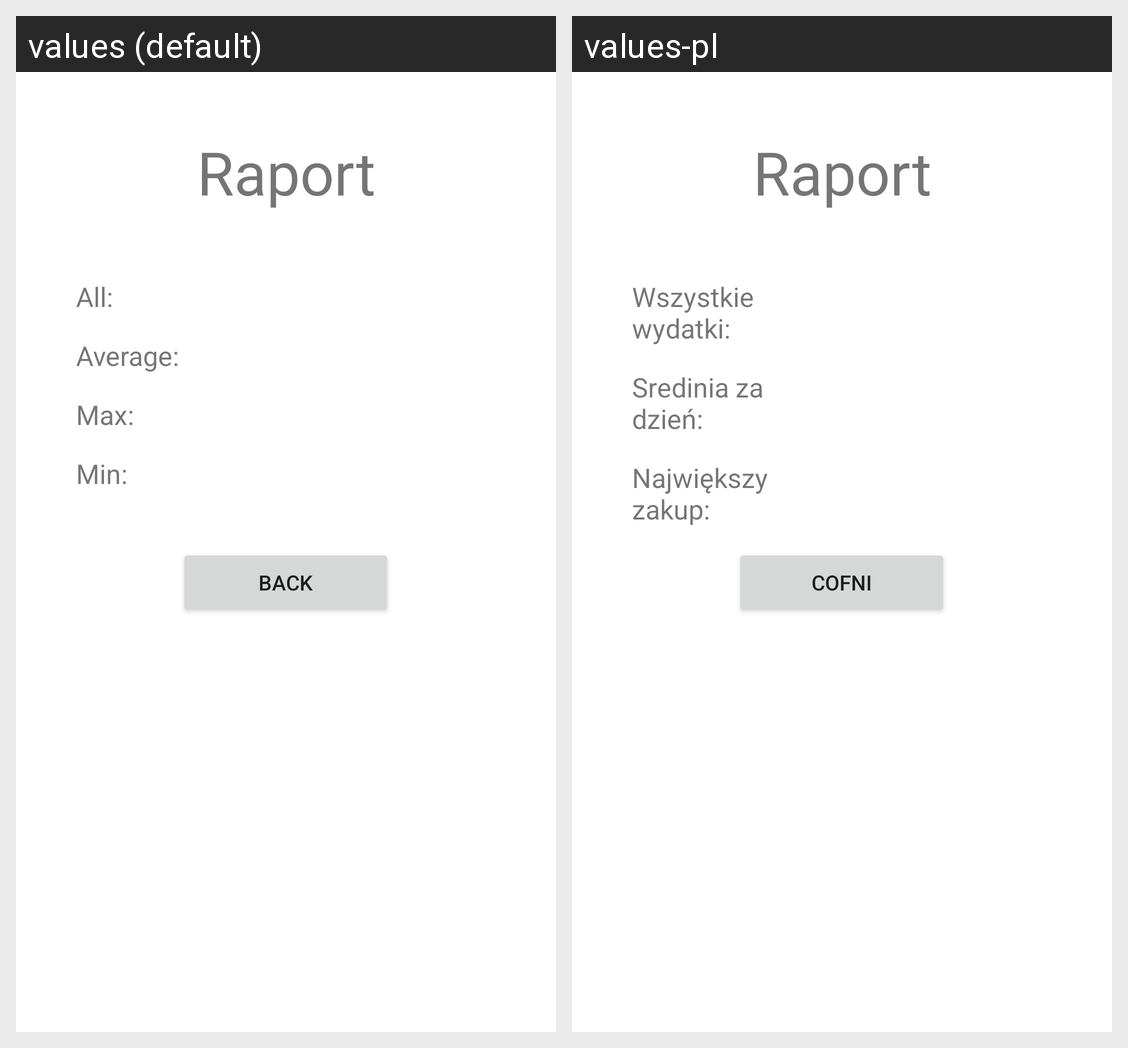

The Android screen above is rendered under two locales of the same app. Produce the string resources it draws, with the default and per-locale values.
Android screen res/layout/activity_result.xml rendered under 2 locales, left to right: values (default), values-pl. Device: Nexus 5 (rendered at 1080×1920; each locale shown at half size, 540×960, under a caption strip naming it); theme Theme.ProjektKoncowy.
Strings drawn on this screen, with the default value and each locale's value (text and hints the layout hard-codes, and strings that could not be matched under every locale, appear in the picture but are not listed):

report
  values: Raport
  values-pl: Raport

wsiego_potraczeno
  values: All:
  values-pl: Wszystkie wydatki:

srednie_w_den
  values: Average:
  values-pl: Sredinia za dzień:

najwencej_w_dni
  values: Max:
  values-pl: Największy zakup:

chanel
  values: BACK
  values-pl: COFNI
